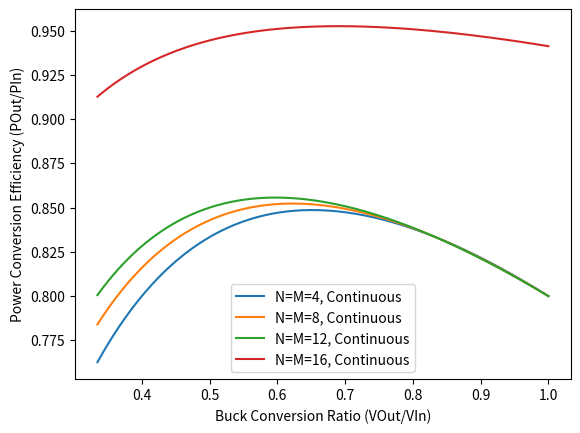

The script that saved this image:
import csv
import numpy as np
import matplotlib.pyplot as plt


VIn = np.arange(1,3,0.01)
VOut = 1

eta_1 = 2*VOut/(VIn)
#plt.plot(VOut/VIn, eta_1, 'k', label='Two Stage Dickson')

N = 4.0
M = 4.0

PIn2 = VIn*(M*VOut+VIn)/(M+1)
POut2 = VOut*((VIn-VOut)/(M+1)+N*VOut/(N+1) + VIn - VOut)

eta_2 = POut2/PIn2

plt.plot(VOut/VIn, eta_2, label='N=M=4, Continuous')

N = 4.0
M = 5.0



PIn2 = VIn*(M*VOut+VIn)/(M+1)
POut2 = VOut*((VIn-VOut)/(M+1)+N*VOut/(N+1) + VIn - VOut)

eta_2 = POut2/PIn2

plt.plot(VOut/VIn, eta_2, label='N=M=8, Continuous')

N = 4.0
M = 6.0

PIn2 = VIn*(M*VOut+VIn)/(M+1)
POut2 = VOut*((VIn-VOut)/(M+1)+N*VOut/(N+1) + VIn - VOut)

eta_2 = POut2/PIn2
plt.plot(VOut/VIn, eta_2, label='N=M=12, Continuous')

N = 16.0
M = 16.0

PIn2 = VIn*(M*VOut+VIn)/(M+1)
POut2 = VOut*((VIn-VOut)/(M+1)+N*VOut/(N+1) + VIn - VOut)

eta_2 = POut2/PIn2
plt.plot(VOut/VIn, eta_2, label='N=M=16, Continuous')

plt.ylabel('Power Conversion Efficiency (POut/PIn)')
plt.xlabel('Buck Conversion Ratio (VOut/VIn)')

plt.legend()
plt.show()
